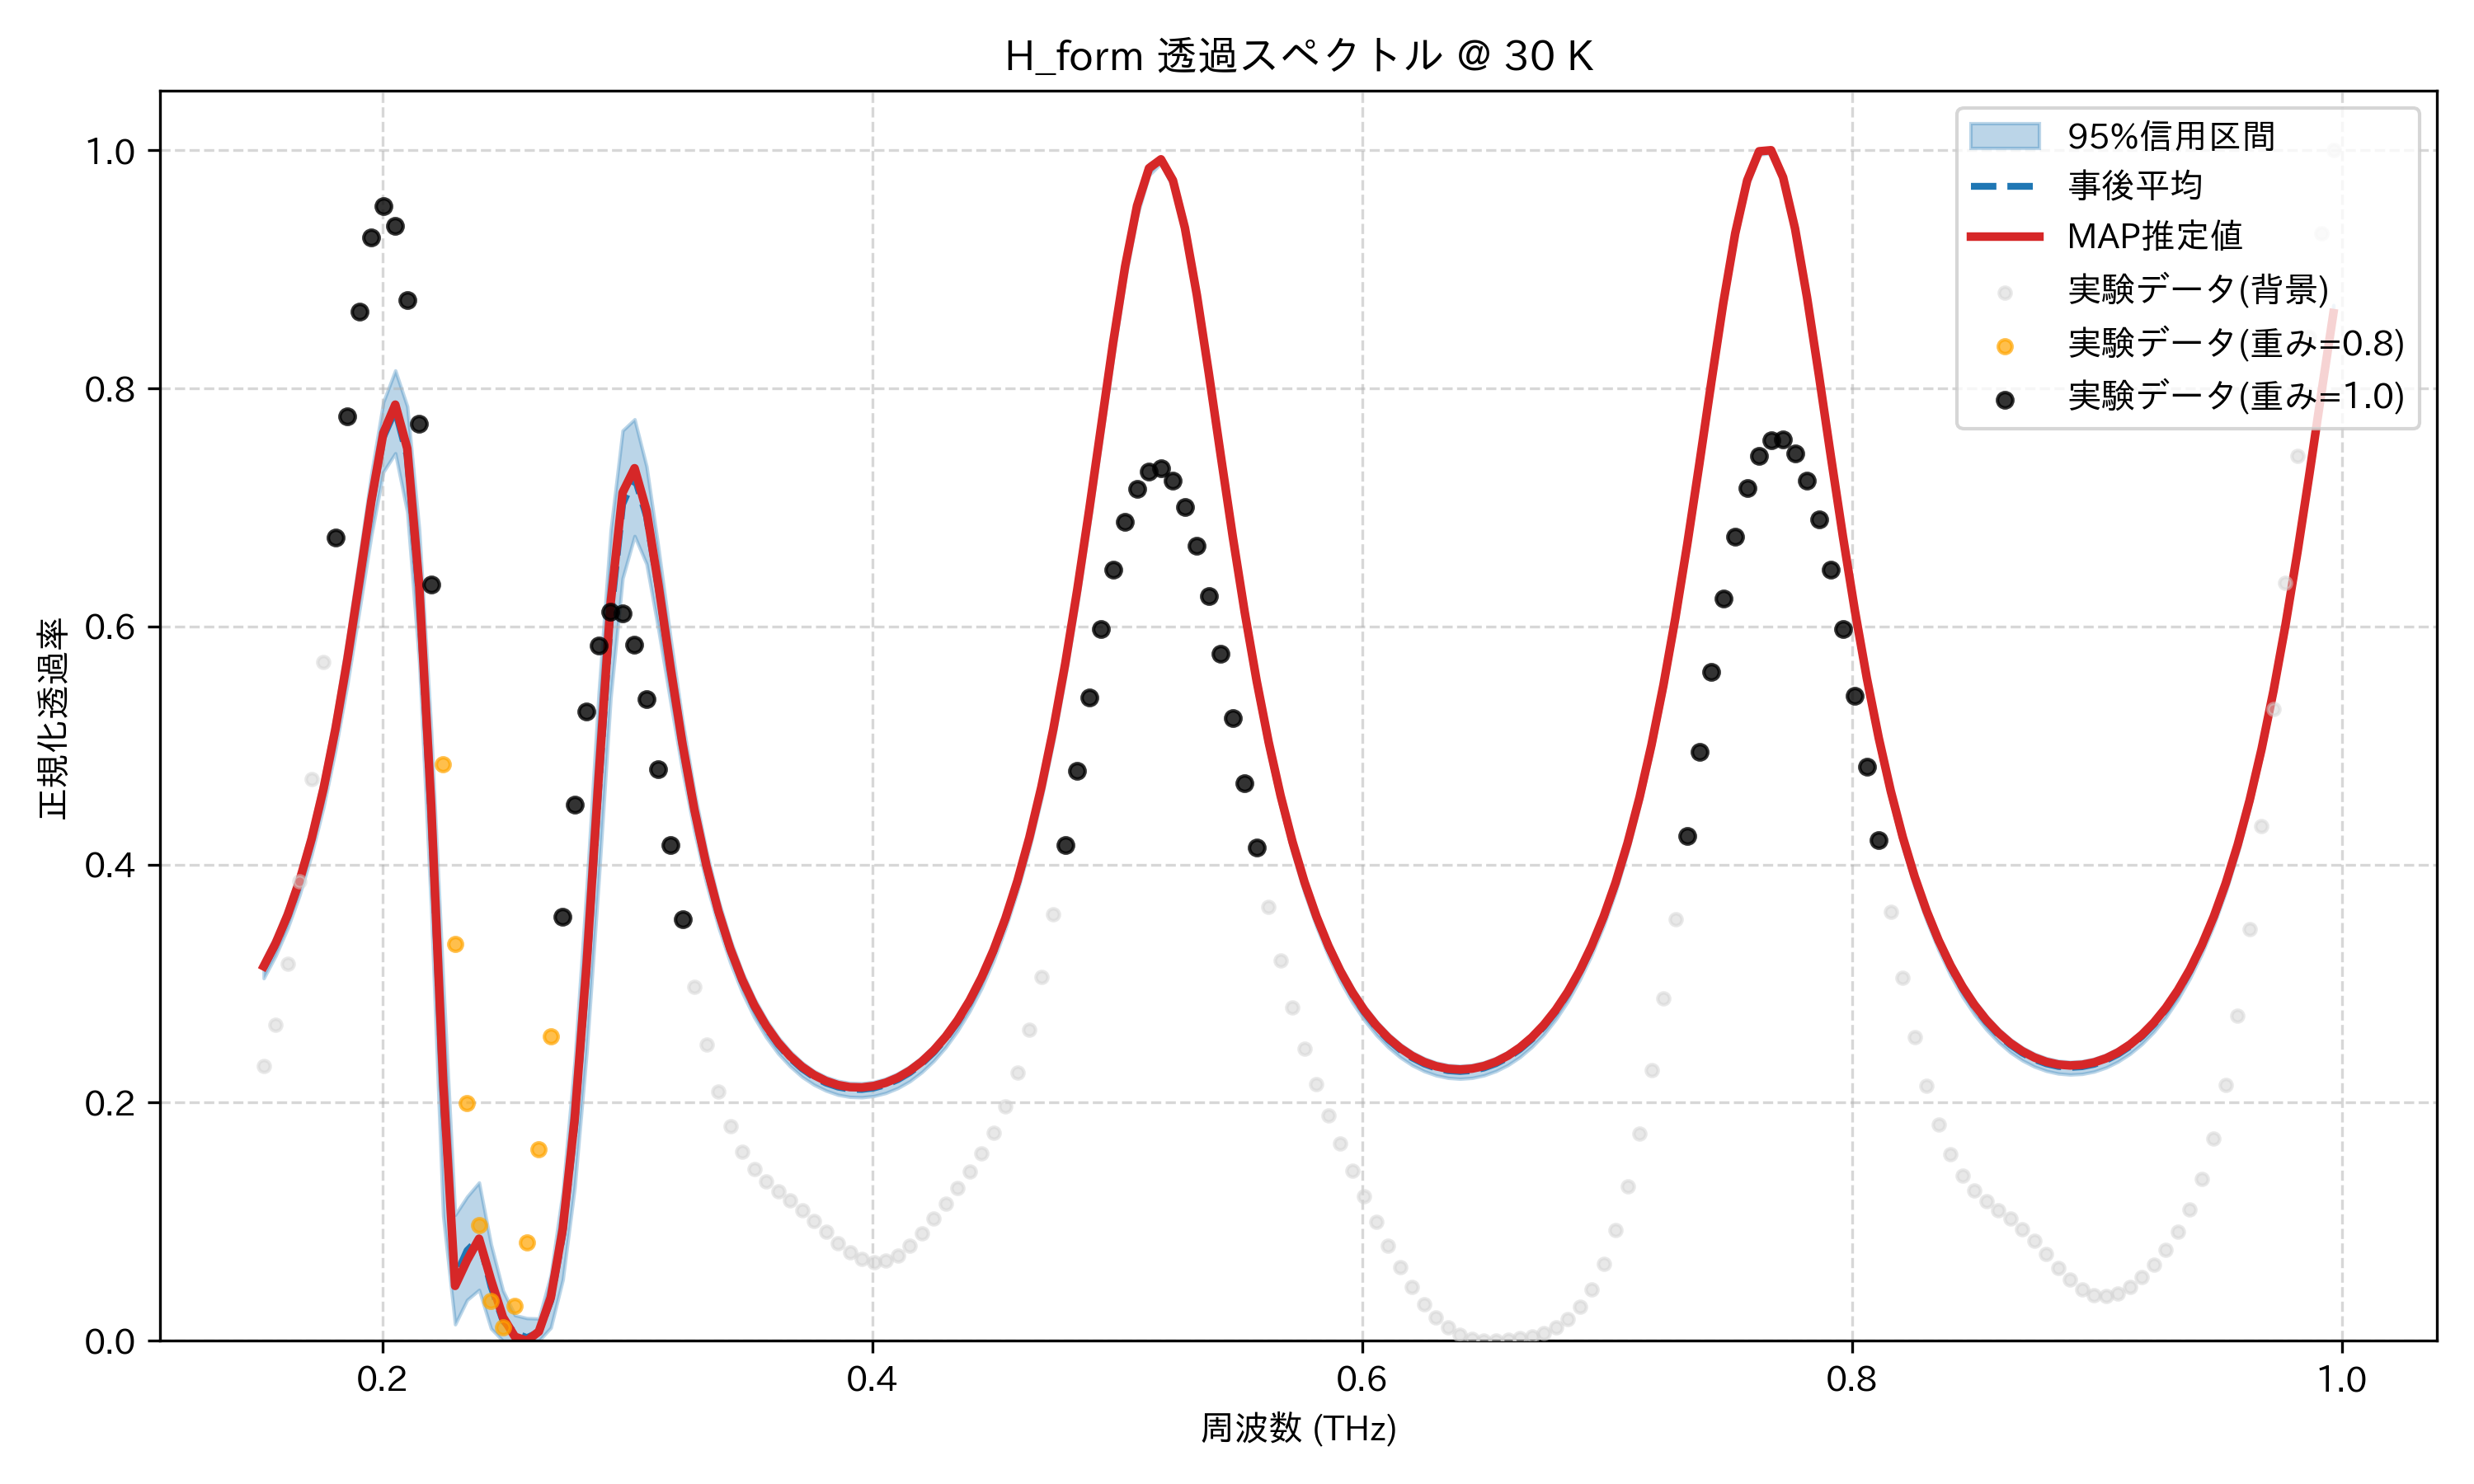

Data behind this chart, as committed beside it:
frequency_thz, mean_transmission, map_transmission, lower_95, upper_95, observed_normalized
0.1514, 0.313, 0.3146, 0.3045, 0.3201, 0.2305
0.1563, 0.3324, 0.3339, 0.3235, 0.3403, 0.2655
0.1612, 0.3561, 0.3577, 0.3465, 0.3649, 0.317
0.1661, 0.385, 0.3866, 0.3744, 0.3948, 0.3861
0.171, 0.4201, 0.4216, 0.4081, 0.4312, 0.4717
0.1759, 0.4622, 0.4638, 0.4482, 0.4753, 0.5701
0.1808, 0.5124, 0.514, 0.4962, 0.528, 0.6746
0.1856, 0.571, 0.5727, 0.5516, 0.5898, 0.7762
0.1905, 0.6363, 0.6383, 0.6136, 0.6584, 0.8641
0.1954, 0.7032, 0.7057, 0.6766, 0.7283, 0.9266
0.2003, 0.759, 0.7624, 0.7298, 0.7885, 0.9531
0.2052, 0.7816, 0.7863, 0.7455, 0.815, 0.9364
0.2101, 0.743, 0.7495, 0.6961, 0.7849, 0.8742
0.2149, 0.6258, 0.6345, 0.5695, 0.6815, 0.7705
0.2198, 0.4389, 0.4503, 0.362, 0.5132, 0.6354
0.2247, 0.2043, 0.218, 0.1049, 0.303, 0.4839
0.2296, 0.0535, 0.04615, 0.01383, 0.1058, 0.3333
0.2345, 0.07592, 0.06767, 0.03432, 0.1211, 0.1999
0.2394, 0.0859, 0.08573, 0.04278, 0.133, 0.09711
0.2443, 0.04561, 0.05114, 0.0103, 0.08106, 0.0332
0.2491, 0.01689, 0.01986, 0.0, 0.04224, 0.01129
0.254, 0.006594, 0.003407, 0.0, 0.02156, 0.02955
0.2589, 0.002665, 0.0, 0.0, 0.01904, 0.0823
0.2638, 0.007105, 0.007775, 0.0, 0.0187, 0.1611
0.2687, 0.03381, 0.03657, 0.01106, 0.05556, 0.2559
0.2736, 0.08966, 0.09419, 0.05135, 0.1258, 0.3558
0.2785, 0.1806, 0.187, 0.1292, 0.236, 0.45
0.2833, 0.3091, 0.3175, 0.2431, 0.3818, 0.5287
0.2882, 0.4631, 0.4735, 0.3859, 0.5438, 0.5843
0.2931, 0.6087, 0.6198, 0.5402, 0.6805, 0.612
0.298, 0.7026, 0.7125, 0.6404, 0.7646, 0.6113
0.3029, 0.7255, 0.7329, 0.676, 0.774, 0.585
0.3078, 0.6923, 0.6974, 0.6525, 0.7345, 0.5388
0.3127, 0.6311, 0.6345, 0.597, 0.6655, 0.4803
0.3175, 0.5632, 0.5657, 0.5368, 0.5909, 0.4165
0.3224, 0.4996, 0.5017, 0.4788, 0.5216, 0.3539
0.3273, 0.4443, 0.4461, 0.4277, 0.4617, 0.297
0.3322, 0.3978, 0.3995, 0.3841, 0.4117, 0.2485
0.3371, 0.3593, 0.361, 0.3478, 0.3707, 0.2096
0.342, 0.3276, 0.3293, 0.3176, 0.3372, 0.1801
0.3468, 0.3016, 0.3033, 0.2925, 0.3099, 0.1589
0.3517, 0.2803, 0.282, 0.2717, 0.2878, 0.1442
0.3566, 0.2629, 0.2646, 0.2549, 0.2699, 0.1337
0.3615, 0.2488, 0.2505, 0.2413, 0.2551, 0.1255
0.3664, 0.2374, 0.2391, 0.2305, 0.2433, 0.1178
0.3713, 0.2284, 0.2301, 0.2217, 0.2338, 0.1097
0.3762, 0.2215, 0.2232, 0.2151, 0.2266, 0.1008
0.381, 0.2165, 0.2182, 0.2101, 0.2216, 0.09139
0.3859, 0.2131, 0.2148, 0.2066, 0.2183, 0.08224
0.3908, 0.2114, 0.2131, 0.2049, 0.2167, 0.07435
0.3957, 0.2111, 0.2128, 0.2046, 0.2164, 0.06869
0.4006, 0.2123, 0.2141, 0.2056, 0.2175, 0.0661
0.4055, 0.2151, 0.2168, 0.2082, 0.2202, 0.0671
0.4104, 0.2193, 0.221, 0.2123, 0.2246, 0.07179
0.4152, 0.2252, 0.2269, 0.218, 0.2305, 0.07978
0.4201, 0.2328, 0.2344, 0.2256, 0.2381, 0.09032
0.425, 0.2422, 0.2439, 0.235, 0.2477, 0.1024
0.4299, 0.2538, 0.2554, 0.2465, 0.2594, 0.1153
0.4348, 0.2676, 0.2692, 0.2604, 0.2735, 0.1285
0.4397, 0.2841, 0.2857, 0.2768, 0.2901, 0.1421
... 114 more rows
